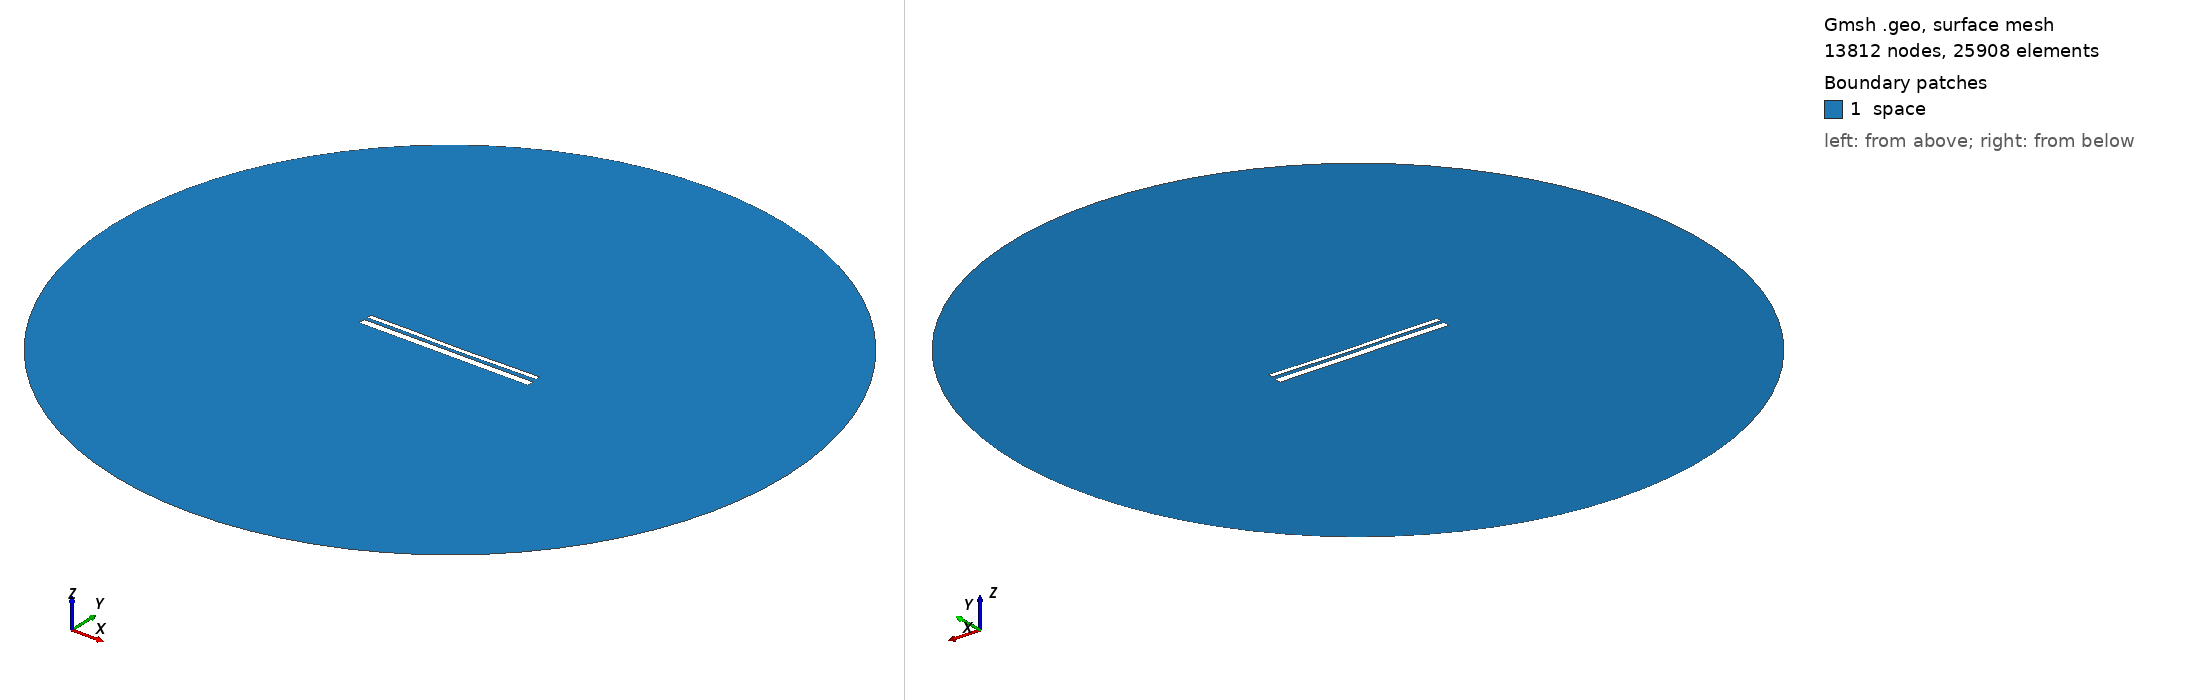

Gmsh geometry script, surface-meshed: 13812 nodes, 25908 surface elements. Boundary patches (legend numbers): 1 space. Left view from above one corner, right view from below the opposite corner. Legend entries are the model's physical surfaces. The drawing asked Gmsh for element sizes between 1% and 20% of the model's largest extent; the script's own settings can give other sizes.

=== 13019.geo (drawn) ===
//---------------------------------------
// Geometry kernel
//---------------------------------------

SetFactory("OpenCASCADE");



//---------------------------------------
// Parameters of the geometry
//---------------------------------------

// Overetch of the upper plate
overetch = 0.5;

// Distance between the plates
distance = 1.5;

// Discretization over the x axis (for the deformation)
nx = 50; 

// Length of the plate
L = 100 - overetch; 

// Number of modes
n = 4; 

// 1st mode coefficient
coeff(1) = 0.15;
beta(1) = 0.596864 * 3.1415926535 / L;

// 2nd mode coefficient
coeff(2) = -0.15;
beta(2) = 1.49418 * 3.1415926535 / L;

// 3rd mode coefficient
coeff(3) = 0.07499999999999998;
beta(3) = 2.50025 * 3.1415926535 / L;

// 4th mode coefficient
coeff(4) = 0.07499999999999998;
beta(4) = 3.49999 * 3.1415926535 / L;



//---------------------------------------
// Upper plate (deformed rectangle)
//---------------------------------------

// Coordiantes of the upper plate
xmin = -50;
xmax = 50 - overetch;

// Height of the upper plate
yheight = 4 - 2 * overetch;

// Indexes of the points
UpperID[] = {};
LowerID[] = {};
LeftID[] = {};
RightID[] = {};

// Point index
p = 1;

// Horizontal edges
For i In {1:nx}
    x = xmin + (i-1)*(xmax - xmin)/(nx-1);

    y_bottom = distance / 2 + overetch;
    For j In {1:n}
        C = (Cosh(beta(j)*L) + Cos(beta(j)*L)) / (Sinh(beta(j)*L) + Sin(beta(j)*L));
        y_bottom  = y_bottom + coeff(j) * (Cosh(beta(j)*(x+50)) - Cos(beta(j)*(x+50)) - C * (Sinh(beta(j)*(x+50)) - Sin(beta(j)*(x+50))));
    EndFor

    y_top = y_bottom + yheight;

    Point(p) = {x, y_top, 0, 1.0};
    UpperID[i] = p;
    p = p + 1;

    Point(p) = {x, y_bottom, 0, 1.0};
    LowerID[i] = p;
    p = p + 1;
EndFor

// Create point lists
UpperPts[] = {}; LowerPts[] = {};
For i In {1:nx}
  UpperPts[] += {UpperID[i]};
  LowerPts[] += {LowerID[i]};
EndFor

// Build splines
Spline(1) = {UpperPts[]};
Spline(2) = {LowerPts[]};
Line(3) = {LowerPts[nx-1], UpperPts[nx-1]};
Line(4) = {LowerPts[0], UpperPts[0]};

// Build the plane surface
Curve Loop(1) = {2, 3, -1, -4};
Plane Surface(1) = {1};



//---------------------------------------
// Lower plate (rectangle)
//---------------------------------------

// Vertices
Point(1001) = {-50, -1, 0, 1.0};
Point(1002) = { 50, -1, 0, 1.0};
Point(1003) = { 50,  -5, 0, 1.0};
Point(1004) = {-50,  -5, 0, 1.0};

// Edges
Line(5) = {1001, 1002};
Line(6) = {1002, 1003};
Line(7) = {1003, 1004};
Line(8) = {1004, 1001};

// Plane surface
Line Loop(2) = {5, 6, 7, 8};
Plane Surface(2) = {2}; 



//---------------------------------------
// Outer (fictious) boundary
//---------------------------------------

// Points
Point(1005) = {0, 0, 0};       // Center
Point(1006) = {200, 0, 0};     // Start point
Point(1007) = {0, 200, 0};     // 90 degrees
Point(1008) = {-200, 0, 0};    // 180 degrees
Point(1009) = {0, -200, 0};    // 270 degrees

// Circle arcs (each needs start, center, end)
Circle(9) = {1006, 1005, 1007};
Circle(10) = {1007, 1005, 1008};
Circle(11) = {1008, 1005, 1009};
Circle(12) = {1009, 1005, 1006};

// Plane surface for the entire domain
Curve Loop(3) = {9, 10, 11, 12};
Surface(3) = {3};

// Subtract the plates from the whole domain to obtain the actual domain where we want to solve the equations
BooleanDifference{ Surface{3}; Delete; }{ Surface{1}; Surface{2}; Delete; }




//---------------------------------------
// Transfinite Lines/Curves
//---------------------------------------

// Set the number of points on the boundaries
r = 7;

// Plates
Transfinite Curve {1, 2} = 50*r Using Progression 1;
Transfinite Curve {3, 4} = 2*r Using Progression 1;
Transfinite Line {5, 7} = 50*r Using Progression 1;
Transfinite Line {6, 8} = 2*r Using Progression 1;

// Outer boundary
Transfinite Line {9, 10, 11, 12} = 20 Using Progression 1;



//---------------------------------------
// Physical groups
//---------------------------------------                

// Physical curves (boundaries)
Physical Line("force_segment", 10) = {2};
Physical Line("upper_plate", 11) = {1, 3, 4};
Physical Line("lower_plate", 12) = {5, 6, 7, 8};
Physical Line("boundary", 20) = {9, 10, 11, 12};

// Physical Surfaces
Physical Surface("space", 30) = {3};



//---------------------------------------
// 6. Generate the Mesh
//---------------------------------------

// 2D mesh generation
Mesh 2;
